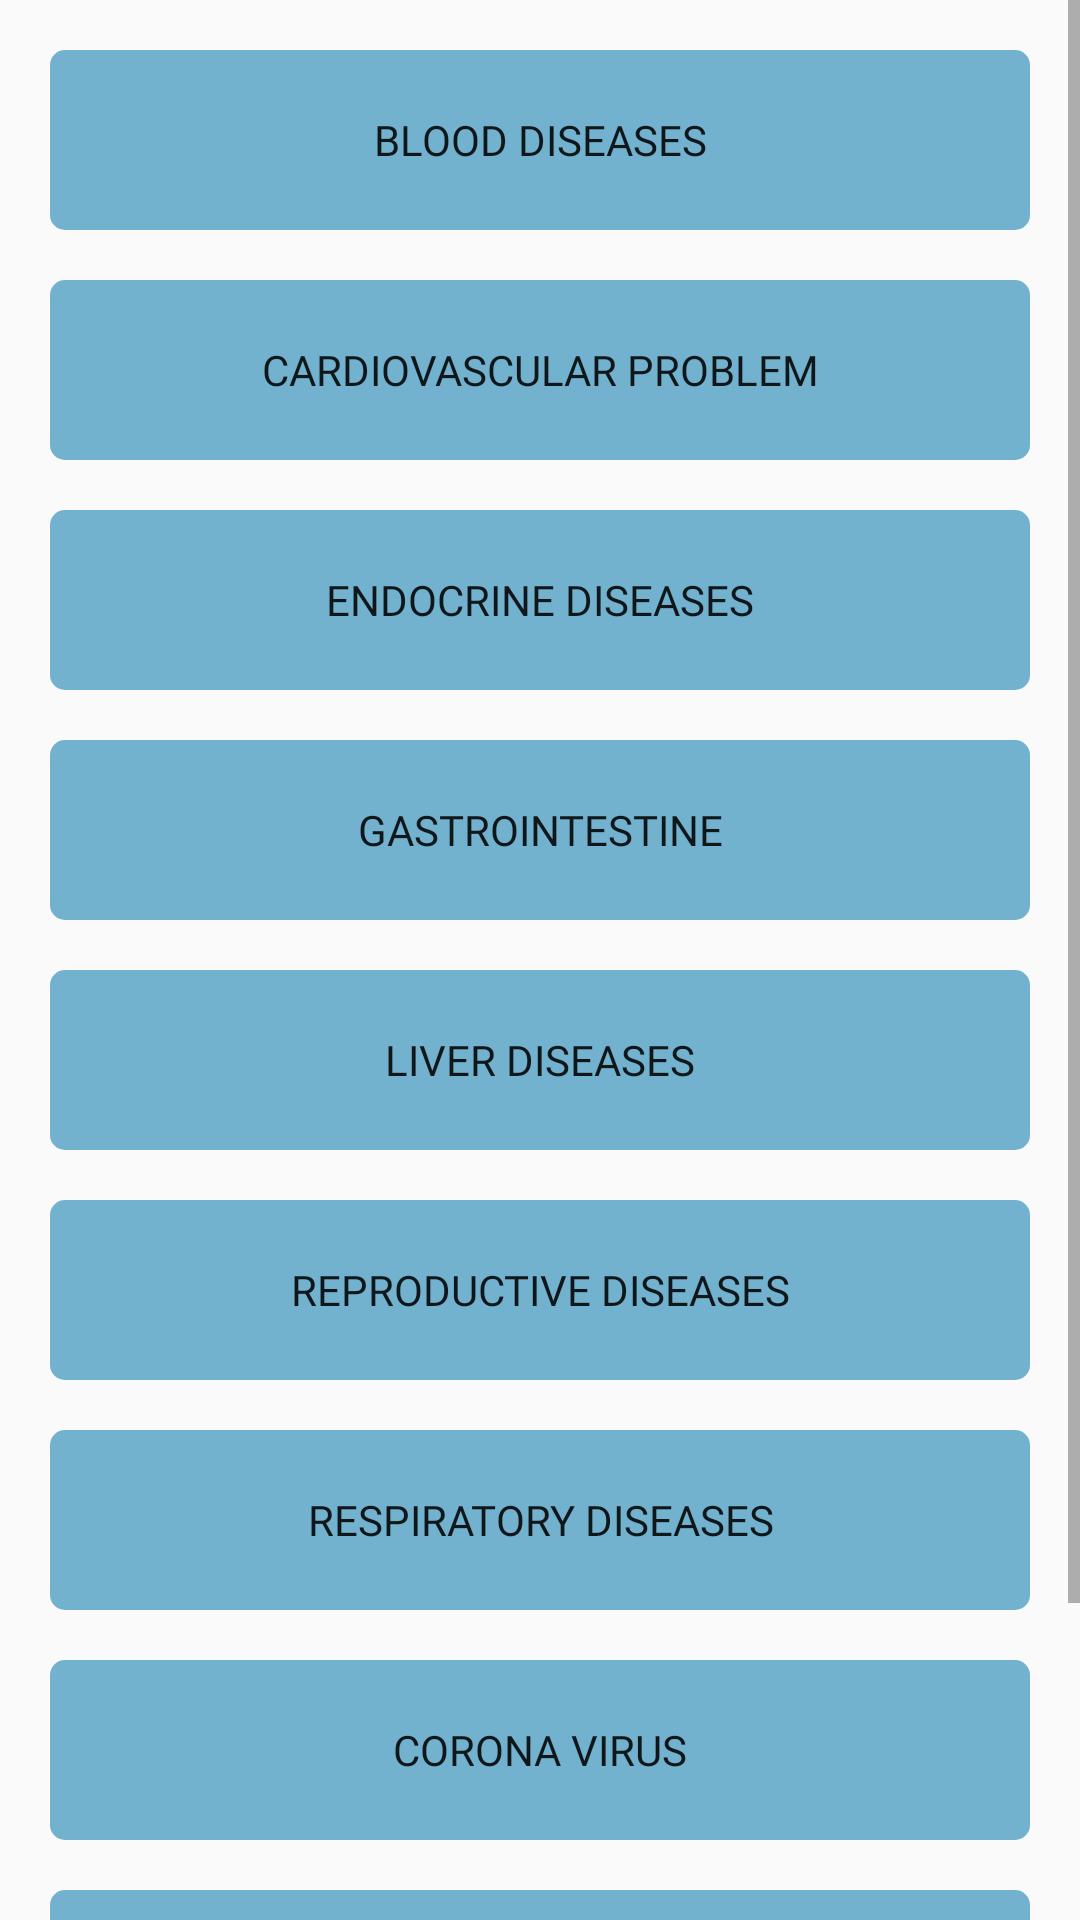

Here is an Android app screen rendered from its layout file. Give the layout XML and the strings, colors and styles it references.
<!-- AndroidManifest.xml: application theme Theme.EPharma -->
<!-- res/layout/activity_medicine.xml -->
<?xml version="1.0" encoding="utf-8"?>
<ScrollView xmlns:android="http://schemas.android.com/apk/res/android"
    xmlns:app="http://schemas.android.com/apk/res-auto"
    xmlns:tools="http://schemas.android.com/tools"
    android:layout_width="match_parent"
    android:layout_height="match_parent"
    tools:context=".MainActivity"
    android:background="@drawable/background"
    >



    <LinearLayout
        android:layout_width="match_parent"
        android:layout_height="match_parent"
        android:layout_alignParentStart="true"
        android:layout_alignParentTop="true"
        android:layout_marginStart="0dp"
        android:layout_marginTop="0dp"
        android:orientation="vertical"
        android:layout_margin="50px"
        >


        <Button
            android:id="@+id/cat1"
            android:layout_width="match_parent"
            android:layout_height="180px"
            android:layout_alignParentTop="true"
            android:layout_centerHorizontal="true"
            android:background="@drawable/ripple1"
            android:fontFamily="@font/days_one"
            android:foreground="?attr/selectableItemBackground"
            android:stateListAnimator="@null"
            android:text="Blood diseases" />

        <Space
            android:layout_width="match_parent"
            android:layout_height="50px" />

        <Button
            android:id="@+id/cat2"
            android:layout_width="match_parent"
            android:layout_height="180px"
            android:layout_alignParentTop="true"
            android:layout_centerHorizontal="true"
            android:background="@drawable/ripple1"
            android:fontFamily="@font/days_one"
            android:foreground="?attr/selectableItemBackground"
            android:stateListAnimator="@null"
            android:text="Cardiovascular problem" />



        <Space
            android:layout_width="match_parent"
            android:layout_height="50px" />

        <Button
            android:id="@+id/cat3"
            android:layout_width="match_parent"
            android:layout_height="180px"
            android:layout_alignParentTop="true"
            android:layout_centerHorizontal="true"
            android:background="@drawable/ripple1"
            android:fontFamily="@font/days_one"
            android:foreground="?attr/selectableItemBackground"
            android:stateListAnimator="@null"
            android:text="Endocrine diseases" />


        <Space
            android:layout_width="match_parent"
            android:layout_height="50px" />

        <Button
            android:id="@+id/cat4"
            android:layout_width="match_parent"
            android:layout_height="180px"
            android:layout_alignParentTop="true"
            android:layout_centerHorizontal="true"
            android:background="@drawable/ripple1"
            android:fontFamily="@font/days_one"
            android:foreground="?attr/selectableItemBackground"
            android:stateListAnimator="@null"
            android:text="Gastrointestine" />



        <Space
            android:layout_width="match_parent"
            android:layout_height="50px" />

        <Button
            android:id="@+id/cat5"
            android:layout_width="match_parent"
            android:layout_height="180px"
            android:layout_alignParentTop="true"
            android:layout_centerHorizontal="true"
            android:background="@drawable/ripple1"
            android:fontFamily="@font/days_one"
            android:foreground="?attr/selectableItemBackground"
            android:stateListAnimator="@null"
            android:text="Liver diseases" />



        <Space
            android:layout_width="match_parent"
            android:layout_height="50px" />

        <Button
            android:id="@+id/cat6"
            android:layout_width="match_parent"
            android:layout_height="180px"
            android:layout_alignParentTop="true"
            android:layout_centerHorizontal="true"
            android:background="@drawable/ripple1"
            android:fontFamily="@font/days_one"
            android:foreground="?attr/selectableItemBackground"
            android:stateListAnimator="@null"
            android:text="Reproductive diseases" />



        <Space
            android:layout_width="match_parent"
            android:layout_height="50px" />

        <Button
            android:id="@+id/cat7"
            android:layout_width="match_parent"
            android:layout_height="180px"
            android:layout_alignParentTop="true"
            android:layout_centerHorizontal="true"
            android:background="@drawable/ripple1"
            android:fontFamily="@font/days_one"
            android:foreground="?attr/selectableItemBackground"
            android:stateListAnimator="@null"
            android:text="Respiratory diseases" />


        <Space
            android:layout_width="match_parent"
            android:layout_height="50px" />

        <Button
            android:id="@+id/cat8"
            android:layout_width="match_parent"
            android:layout_height="180px"
            android:layout_alignParentTop="true"
            android:layout_centerHorizontal="true"
            android:background="@drawable/ripple1"
            android:fontFamily="@font/days_one"
            android:foreground="?attr/selectableItemBackground"
            android:stateListAnimator="@null"
            android:text="Corona virus" />



        <Space
            android:layout_width="match_parent"
            android:layout_height="50px" />

        <Button
            android:id="@+id/cat9"
            android:layout_width="match_parent"
            android:layout_height="180px"
            android:layout_alignParentTop="true"
            android:layout_centerHorizontal="true"
            android:background="@drawable/ripple1"
            android:fontFamily="@font/days_one"
            android:foreground="?attr/selectableItemBackground"
            android:stateListAnimator="@null"
            android:text="Vaccines" />


        <Space
            android:layout_width="match_parent"
            android:layout_height="50px" />

        <Button
            android:id="@+id/cat10"
            android:layout_width="match_parent"
            android:layout_height="180px"
            android:layout_alignParentTop="true"
            android:layout_centerHorizontal="true"
            android:background="@drawable/ripple1"
            android:fontFamily="@font/days_one"
            android:foreground="?attr/selectableItemBackground"
            android:stateListAnimator="@null"
            android:text="First aid tools" />


    </LinearLayout>




</ScrollView>
<!-- resources referenced by this layout -->
<resources>
  <!-- drawable ripple1 (drawable) -->
  <?xml version="1.0" encoding="utf-8"?>
  <ripple
     android:color="#E82668" xmlns:android="http://schemas.android.com/apk/res/android">
  <item>
      <shape android:shape="rectangle">
          <solid android:color = "#72B2CF" />
          <corners android:radius="15dp"/>
      </shape>
  </item>
  </ripple>
  <style name="Theme.EPharma" parent="Theme.AppCompat.DayNight.DarkActionBar">
          
          <item name="colorPrimary">@color/purple_500</item>
          <item name="colorPrimaryVariant">@color/purple_700</item>
          <item name="colorOnPrimary">@color/white</item>
          
          <item name="colorSecondary">@color/teal_200</item>
          <item name="colorSecondaryVariant">@color/teal_700</item>
          <item name="colorOnSecondary">@color/black</item>
          
          <item name="android:statusBarColor" tools:targetApi="l">?attr/colorPrimaryVariant</item>
          
      </style>
  <!-- not gathered from this repository: default colours our renderer supplied (Android Studio template values) -->
  <color name="purple_500">#FF6200EE</color>
  <color name="purple_700">#FF3700B3</color>
  <color name="teal_200">#FF03DAC5</color>
  <color name="teal_700">#FF018786</color>
  <color name="black">#FF000000</color>
  <color name="white">#FFFFFFFF</color>
</resources>
